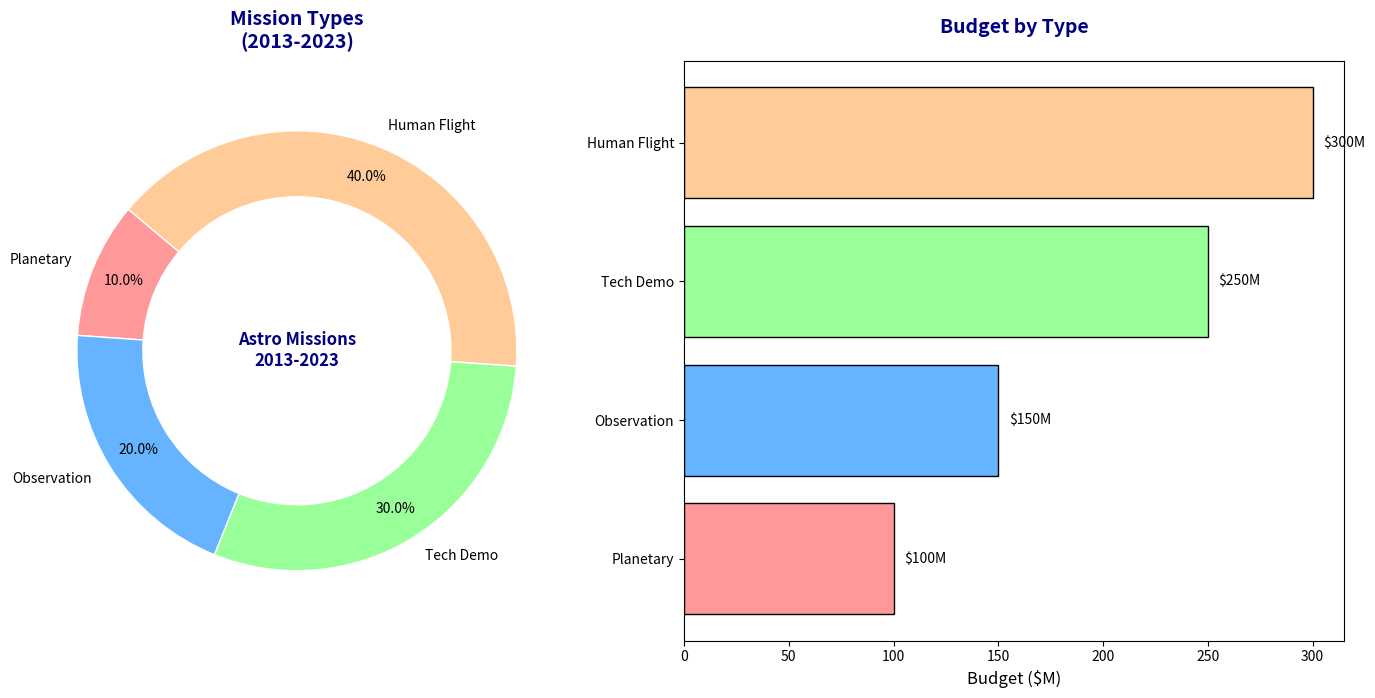

Python code for this plot:
import matplotlib.pyplot as plt
import numpy as np

# Shuffle the contents of mission_counts and mission_budgets manually
mission_types = ['Planetary', 'Observation', 'Tech Demo', 'Human Flight']
mission_counts = [10, 20, 30, 40]  # Altered the order of counts randomly
mission_budgets = [100, 150, 250, 300]  # Altered the order of budgets randomly
colors = ['#ff9999', '#66b3ff', '#99ff99', '#ffcc99']

fig, (ax1, ax2) = plt.subplots(1, 2, figsize=(14, 7), gridspec_kw={'width_ratios': [1, 1.2]})

wedges, texts, autotexts = ax1.pie(
    mission_counts,
    labels=mission_types,
    autopct='%1.1f%%',
    startangle=140,
    colors=colors,
    pctdistance=0.85,
    wedgeprops=dict(width=0.3, edgecolor='w'),
    textprops={'fontsize': 10, 'color': 'black'}
)

ax1.text(0, 0, 'Astro Missions\n2013-2023',
         horizontalalignment='center', verticalalignment='center',
         fontsize=12, fontweight='bold', color='navy')

ax1.set_title("Mission Types\n(2013-2023)",
              fontsize=14, fontweight='bold', color='navy', pad=20)

ax2.barh(mission_types, mission_budgets, color=colors, edgecolor='black')
ax2.set_xlabel('Budget ($M)', fontsize=12)
ax2.set_title("Budget by Type",
              fontsize=14, fontweight='bold', color='navy', pad=20)

for i, (count, budget) in enumerate(zip(mission_counts, mission_budgets)):
    ax2.text(budget + 5, i, f'${budget}M', va='center', fontsize=10, color='black')

plt.tight_layout()
plt.show()
